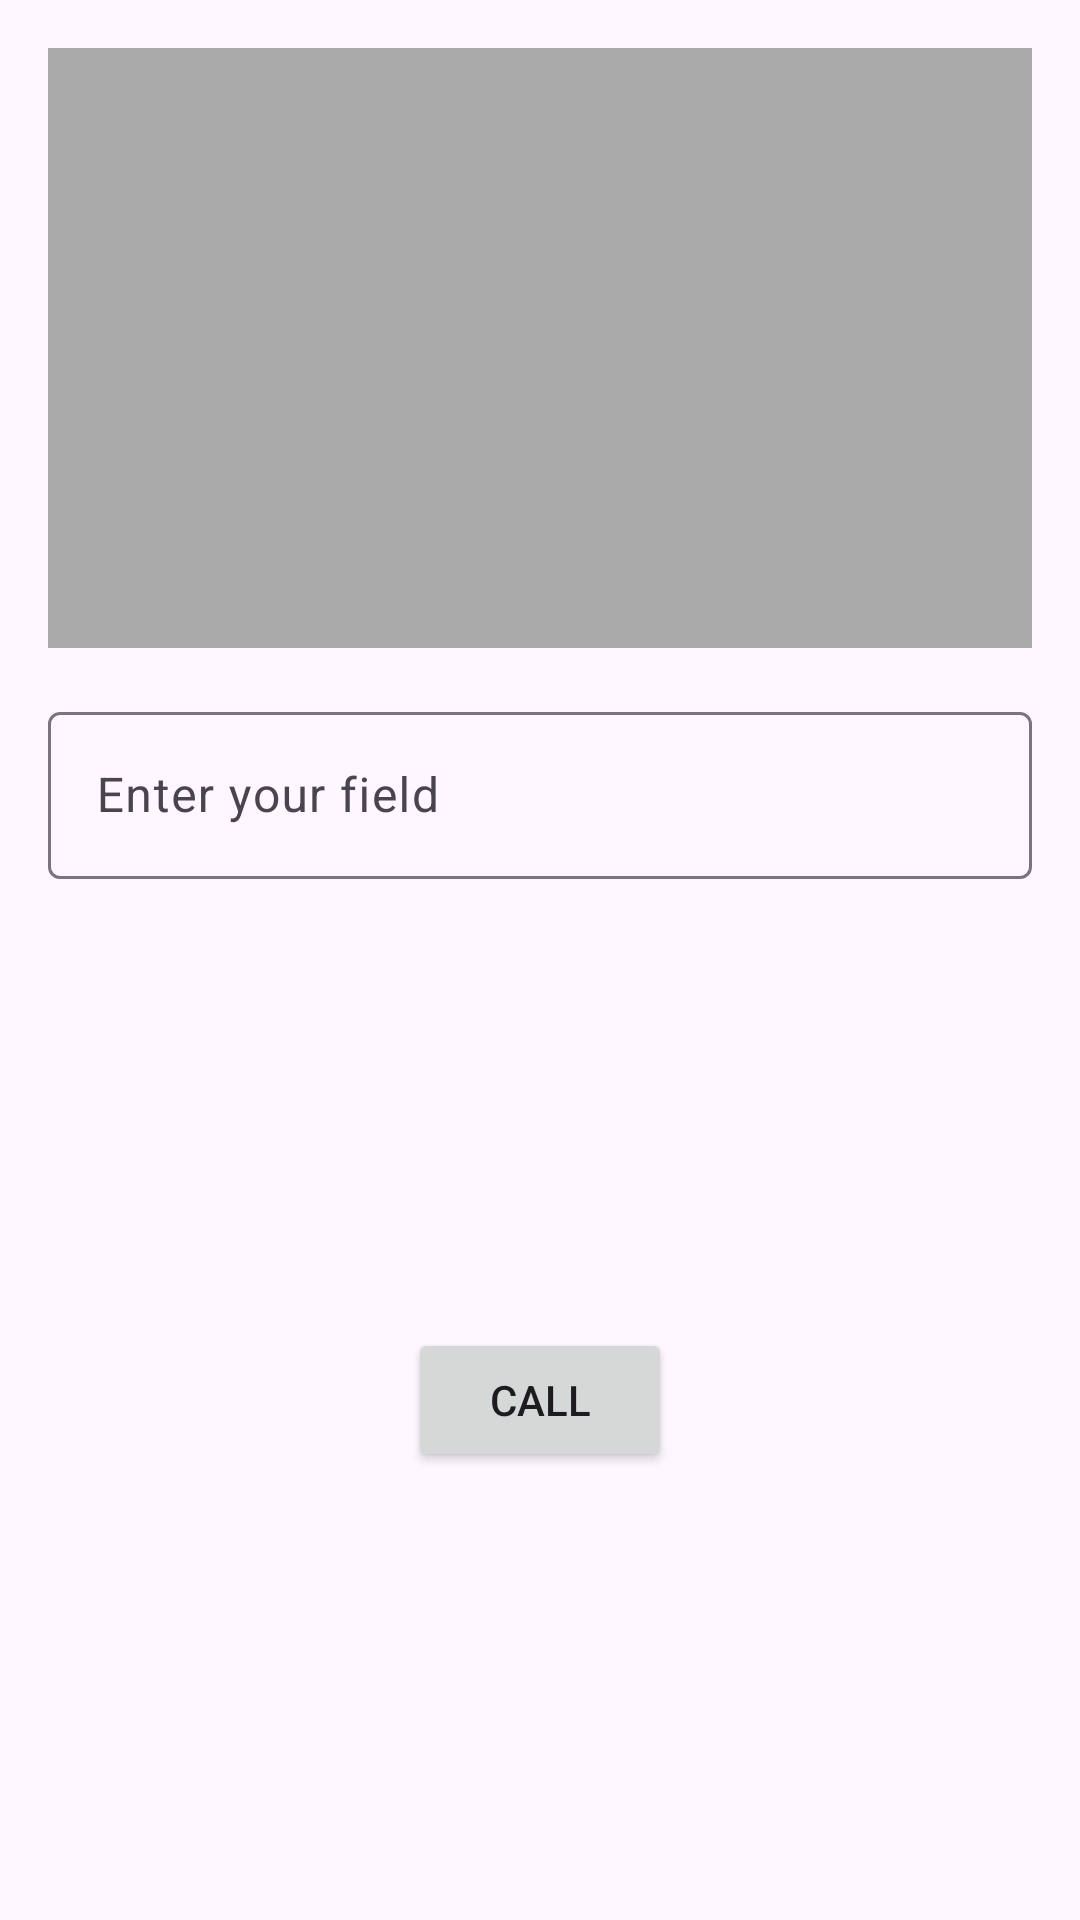

Layout XML and referenced resources for this Android screen:
<!-- AndroidManifest.xml: application theme Theme.GiggleGossip -->
<!-- res/layout/activity_calling_class.xml -->
<?xml version="1.0" encoding="utf-8"?>
<androidx.constraintlayout.widget.ConstraintLayout xmlns:android="http://schemas.android.com/apk/res/android"
    xmlns:app="http://schemas.android.com/apk/res-auto"
    xmlns:tools="http://schemas.android.com/tools"
    android:id="@+id/main"
    android:layout_width="match_parent"
    android:layout_height="match_parent"
    tools:context=".calling_class">

    
    <FrameLayout
        android:id="@+id/callingFrame"
        android:layout_width="0dp"
        android:layout_height="200dp"
        android:layout_margin="16dp"
        android:background="@android:color/darker_gray"
        android:layout_gravity="center"
        app:layout_constraintTop_toTopOf="parent"
        app:layout_constraintStart_toStartOf="parent"
        app:layout_constraintEnd_toEndOf="parent"
        app:layout_constraintBottom_toTopOf="@id/textInputLayout"/>

    
    <com.google.android.material.textfield.TextInputLayout
        android:id="@+id/textInputLayout"
        android:layout_width="0dp"
        android:layout_height="wrap_content"
        android:layout_margin="16dp"
        app:layout_constraintTop_toBottomOf="@id/callingFrame"
        app:layout_constraintStart_toStartOf="parent"
        app:layout_constraintEnd_toEndOf="parent">

        <com.google.android.material.textfield.TextInputEditText
            android:id="@+id/TextID"
            android:layout_width="match_parent"
            android:layout_height="wrap_content"
            android:hint="Enter your field"
            android:inputType="text" />
    </com.google.android.material.textfield.TextInputLayout>

    
    <Button
        android:id="@+id/callLogin"
        android:layout_width="wrap_content"
        android:layout_height="wrap_content"
        android:text="Call"
        android:layout_margin="16dp"
        app:layout_constraintTop_toBottomOf="@id/textInputLayout"
        app:layout_constraintStart_toStartOf="parent"
        app:layout_constraintEnd_toEndOf="parent"
        app:layout_constraintBottom_toBottomOf="parent"/>

</androidx.constraintlayout.widget.ConstraintLayout>
<!-- resources referenced by this layout -->
<resources>
  <style name="Theme.GiggleGossip" parent="Base.Theme.GiggleGossip" />
  <style name="Base.Theme.GiggleGossip" parent="Theme.Material3.DayNight.NoActionBar">
          
          
      </style>
</resources>
